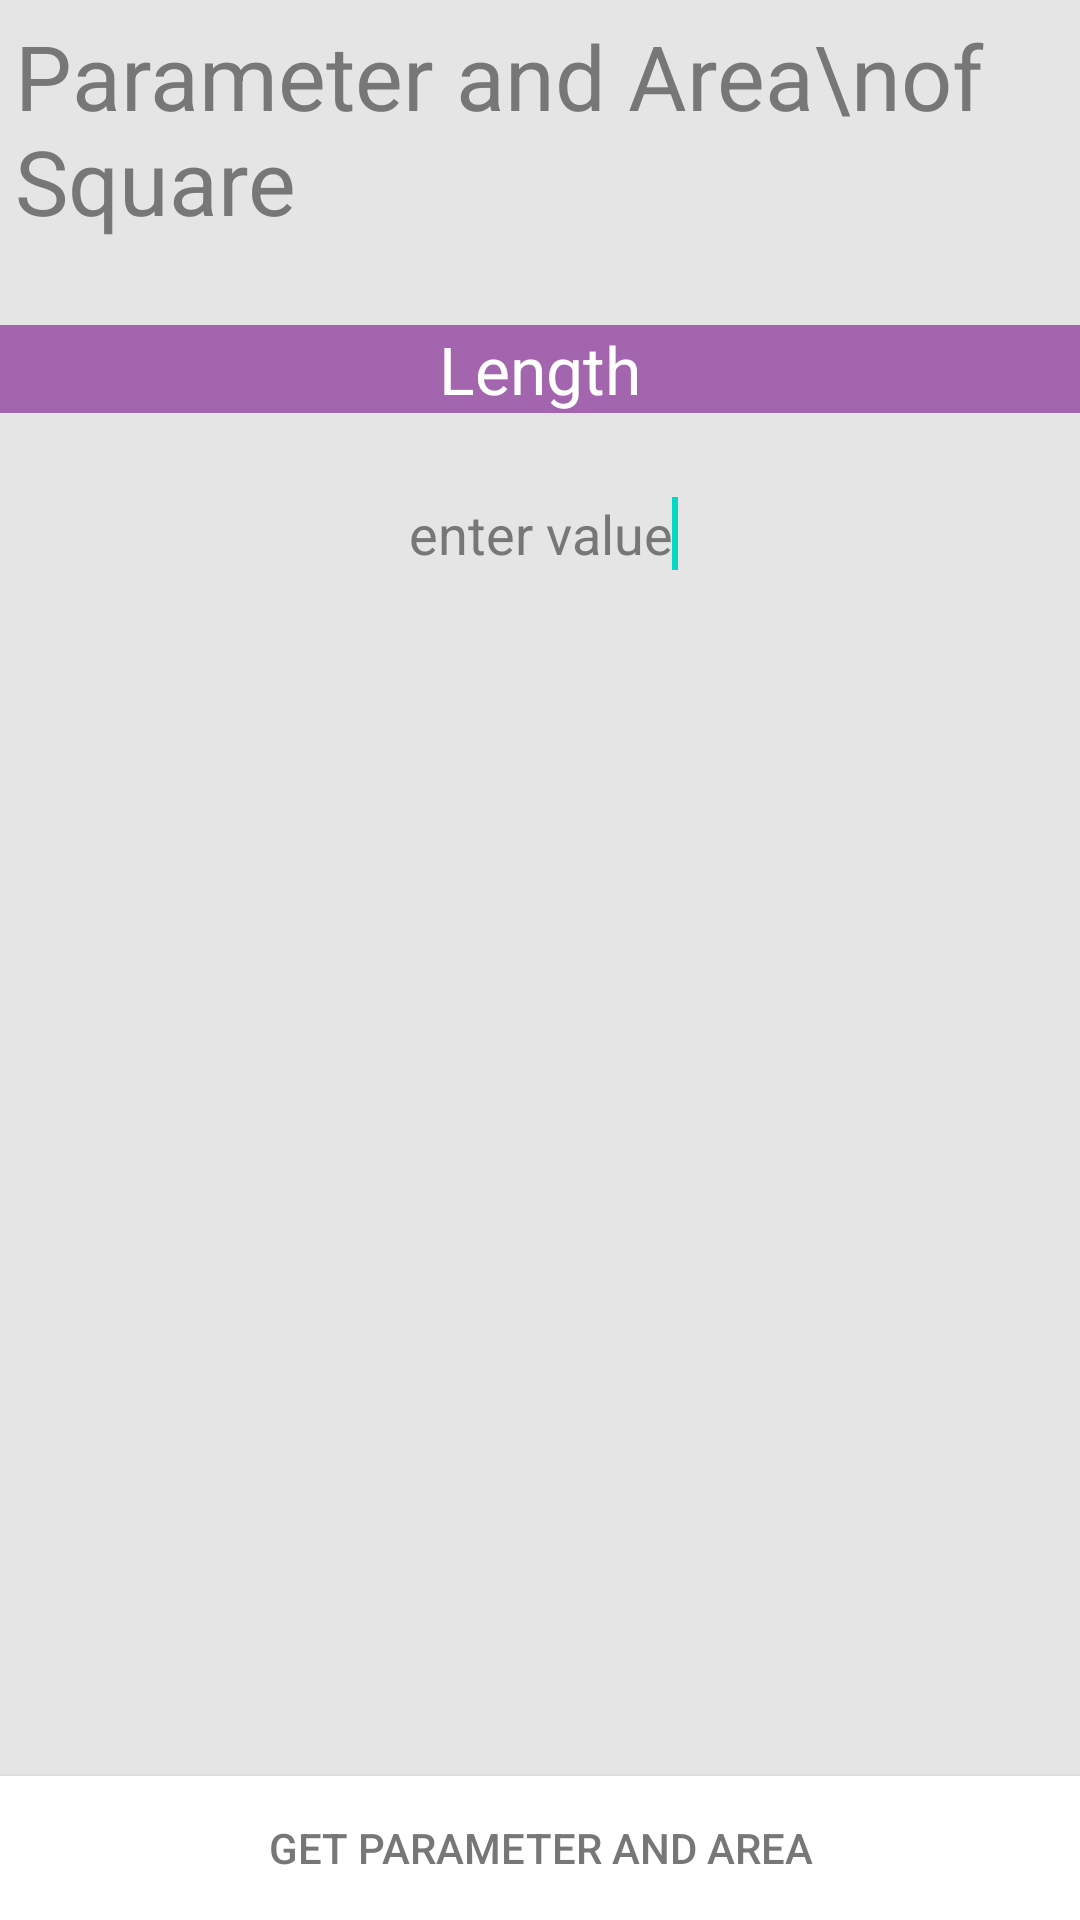

Here is an Android app screen rendered from its layout file. Give the layout XML and the strings, colors and styles it references.
<!-- AndroidManifest.xml: fallback theme Theme.MaterialComponents.DayNight.NoActionBar -->
<!-- res/layout/activity_square.xml -->
<RelativeLayout xmlns:android="http://schemas.android.com/apk/res/android"
    xmlns:tools="http://schemas.android.com/tools"
    android:layout_width="match_parent"
    android:layout_height="match_parent"
    tools:context=".MidActivity"
    android:background="#FFe5e5e5" >

    <LinearLayout
        android:id="@+id/layoutAction"
        android:layout_width="match_parent"
        android:layout_height="wrap_content"
        android:orientation="horizontal" >

        <TextView
            android:id="@+id/TextView05"
            android:layout_width="match_parent"
            android:layout_height="match_parent"
            android:layout_margin="0dp"
            android:gravity="center_vertical"
            android:maxLines="10"
            android:paddingBottom="0dp"
            android:paddingLeft="5dp"
            android:paddingTop="5dp"
            android:text="Parameter and Area\nof Square"
            android:textColor="#FF777777"
            android:textSize="30sp"
            tools:ignore="HardcodedText" />

    </LinearLayout>

    <Button
        android:id="@+id/mathbttn"
        android:layout_width="wrap_content"
        android:layout_height="wrap_content"
        android:layout_alignParentBottom="true"
        android:layout_alignParentLeft="true"
        android:layout_alignParentRight="true"
        android:onClick="sqr"
        android:background="#FFffffff"
        android:textColor="#FF777777"
        android:text="@string/get_sqr" />

    <TextView
        android:id="@+id/textView2"
        android:layout_width="match_parent"
        android:layout_height="wrap_content"
        android:layout_below="@+id/layoutAction"
        android:layout_centerHorizontal="true"
        android:background="#FFA365AE"
        android:layout_marginTop="28dp"
        android:layout_marginBottom="28dp"
        android:textColor="#FFffffff"
        android:gravity="center"
        android:text="@string/length"
        android:textSize="22sp" />

    <EditText
        android:id="@+id/editTextL"
        android:layout_width="match_parent"
        android:layout_height="wrap_content"
        android:layout_below="@+id/textView2"
        android:layout_marginLeft="8dp"
        android:layout_marginRight="8dp"
        android:background="@drawable/card_white"
        android:ems="10"
        android:imeOptions="actionGo"
        android:gravity="center"
        android:inputType="numberDecimal"
        android:text="enter value"
        android:textColor="#FF777777"
        tools:ignore="HardcodedText" >
 <requestFocus />
    </EditText>

    <TextView
        android:id="@+id/textCireRes"
        android:layout_width="match_parent"
        android:layout_height="match_parent"
        android:layout_above="@+id/mathbttn"
        android:layout_below="@+id/editTextL"
        android:paddingTop="2dp"
        android:textAppearance="?android:attr/textAppearanceLarge"
        android:textIsSelectable="true" />

</RelativeLayout>
<!-- resources referenced by this layout -->
<resources>
  <string name="get_sqr">Get Parameter and Area</string>
  <string name="length">Length</string>
</resources>
